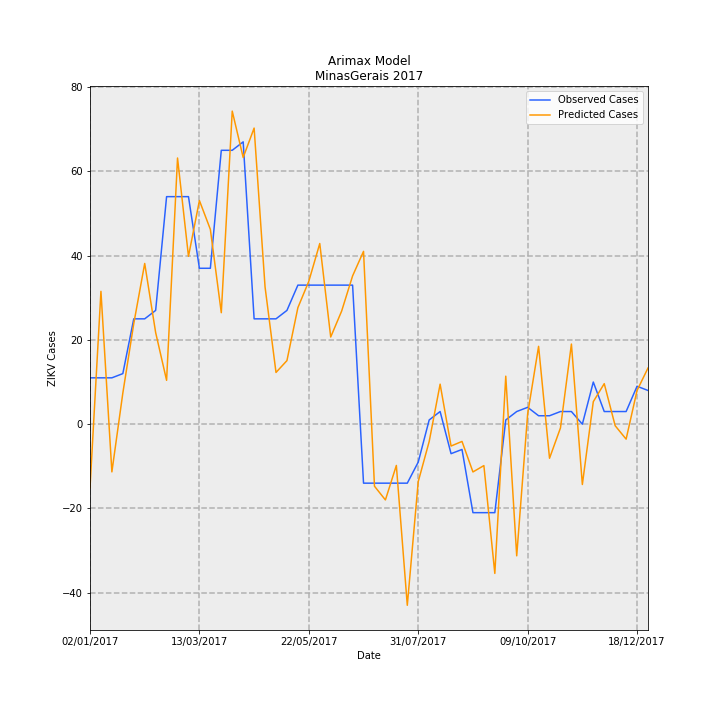

The data file committed next to this chart (first rows):
Date, predictions_incidence, observed_incidence, Predicted Cases, Observed Cases, error
02/01/2017, -0.07174, 0.05208, -15.15, 11.0, 26.15
09/01/2017, 0.1493, 0.05208, 31.52, 11.0, -20.52
16/01/2017, -0.05361, 0.05208, -11.32, 11.0, 22.32
23/01/2017, 0.03492, 0.05682, 7.375, 12, 4.625
30/01/2017, 0.113, 0.1184, 23.87, 25, 1.134
06/02/2017, 0.1806, 0.1184, 38.14, 25, -13.14
13/02/2017, 0.103, 0.1278, 21.75, 27.0, 5.253
20/02/2017, 0.04928, 0.2557, 10.41, 54.0, 43.59
27/02/2017, 0.2991, 0.2557, 63.17, 54.0, -9.17
06/03/2017, 0.1886, 0.2557, 39.83, 54.0, 14.17
13/03/2017, 0.2513, 0.1752, 53.07, 37, -16.07
20/03/2017, 0.2189, 0.1752, 46.24, 37, -9.237
27/03/2017, 0.1253, 0.3078, 26.45, 65.0, 38.55
03/04/2017, 0.3518, 0.3078, 74.3, 65.0, -9.301
10/04/2017, 0.2997, 0.3172, 63.29, 67.0, 3.706
17/04/2017, 0.3327, 0.1184, 70.27, 25, -45.27
24/04/2017, 0.1542, 0.1184, 32.56, 25, -7.559
01/05/2017, 0.05811, 0.1184, 12.27, 25, 12.73
08/05/2017, 0.07144, 0.1278, 15.09, 27.0, 11.91
15/05/2017, 0.1309, 0.1563, 27.65, 33.0, 5.349
22/05/2017, 0.1606, 0.1563, 33.92, 33.0, -0.9212
29/05/2017, 0.203, 0.1563, 42.87, 33.0, -9.875
05/06/2017, 0.09794, 0.1563, 20.69, 33.0, 12.31
12/06/2017, 0.1271, 0.1563, 26.85, 33.0, 6.155
19/06/2017, 0.1666, 0.1563, 35.19, 33.0, -2.188
26/06/2017, 0.1942, -0.06629, 41.02, -14.0, -55.02
03/07/2017, -0.06971, -0.06629, -14.72, -14.0, 0.7224
10/07/2017, -0.08514, -0.06629, -17.98, -14.0, 3.98
17/07/2017, -0.04637, -0.06629, -9.793, -14.0, -4.207
24/07/2017, -0.2035, -0.06629, -42.98, -14.0, 28.98
31/07/2017, -0.06453, -0.04261, -13.63, -9, 4.628
07/08/2017, -0.01951, 0.004735, -4.121, 1, 5.121
14/08/2017, 0.04496, 0.0142, 9.496, 3, -6.496
21/08/2017, -0.02457, -0.03314, -5.189, -7.0, -1.811
28/08/2017, -0.01938, -0.02841, -4.093, -6, -1.907
04/09/2017, -0.05367, -0.09943, -11.34, -21.0, -9.664
11/09/2017, -0.04655, -0.09943, -9.831, -21.0, -11.17
18/09/2017, -0.1677, -0.09943, -35.42, -21.0, 14.42
25/09/2017, 0.05393, 0.004735, 11.39, 1, -10.39
02/10/2017, -0.1479, 0.0142, -31.24, 3, 34.24
09/10/2017, 0.01141, 0.01894, 2.409, 4, 1.591
16/10/2017, 0.08748, 0.00947, 18.47, 2, -16.47
23/10/2017, -0.03829, 0.00947, -8.087, 2, 10.09
30/10/2017, -0.004203, 0.0142, -0.8876, 3, 3.888
06/11/2017, 0.09003, 0.0142, 19.01, 3, -16.01
13/11/2017, -0.06779, 0.0, -14.32, 0.0, 14.32
20/11/2017, 0.02527, 0.04735, 5.337, 10, 4.663
27/11/2017, 0.04554, 0.0142, 9.617, 3, -6.617
04/12/2017, -0.00174, 0.0142, -0.3675, 3, 3.368
11/12/2017, -0.01682, 0.0142, -3.551, 3, 6.551
18/12/2017, 0.03788, 0.04261, 8.001, 9, 0.9989
25/12/2017, 0.0631, 0.03788, 13.33, 8, -5.327
